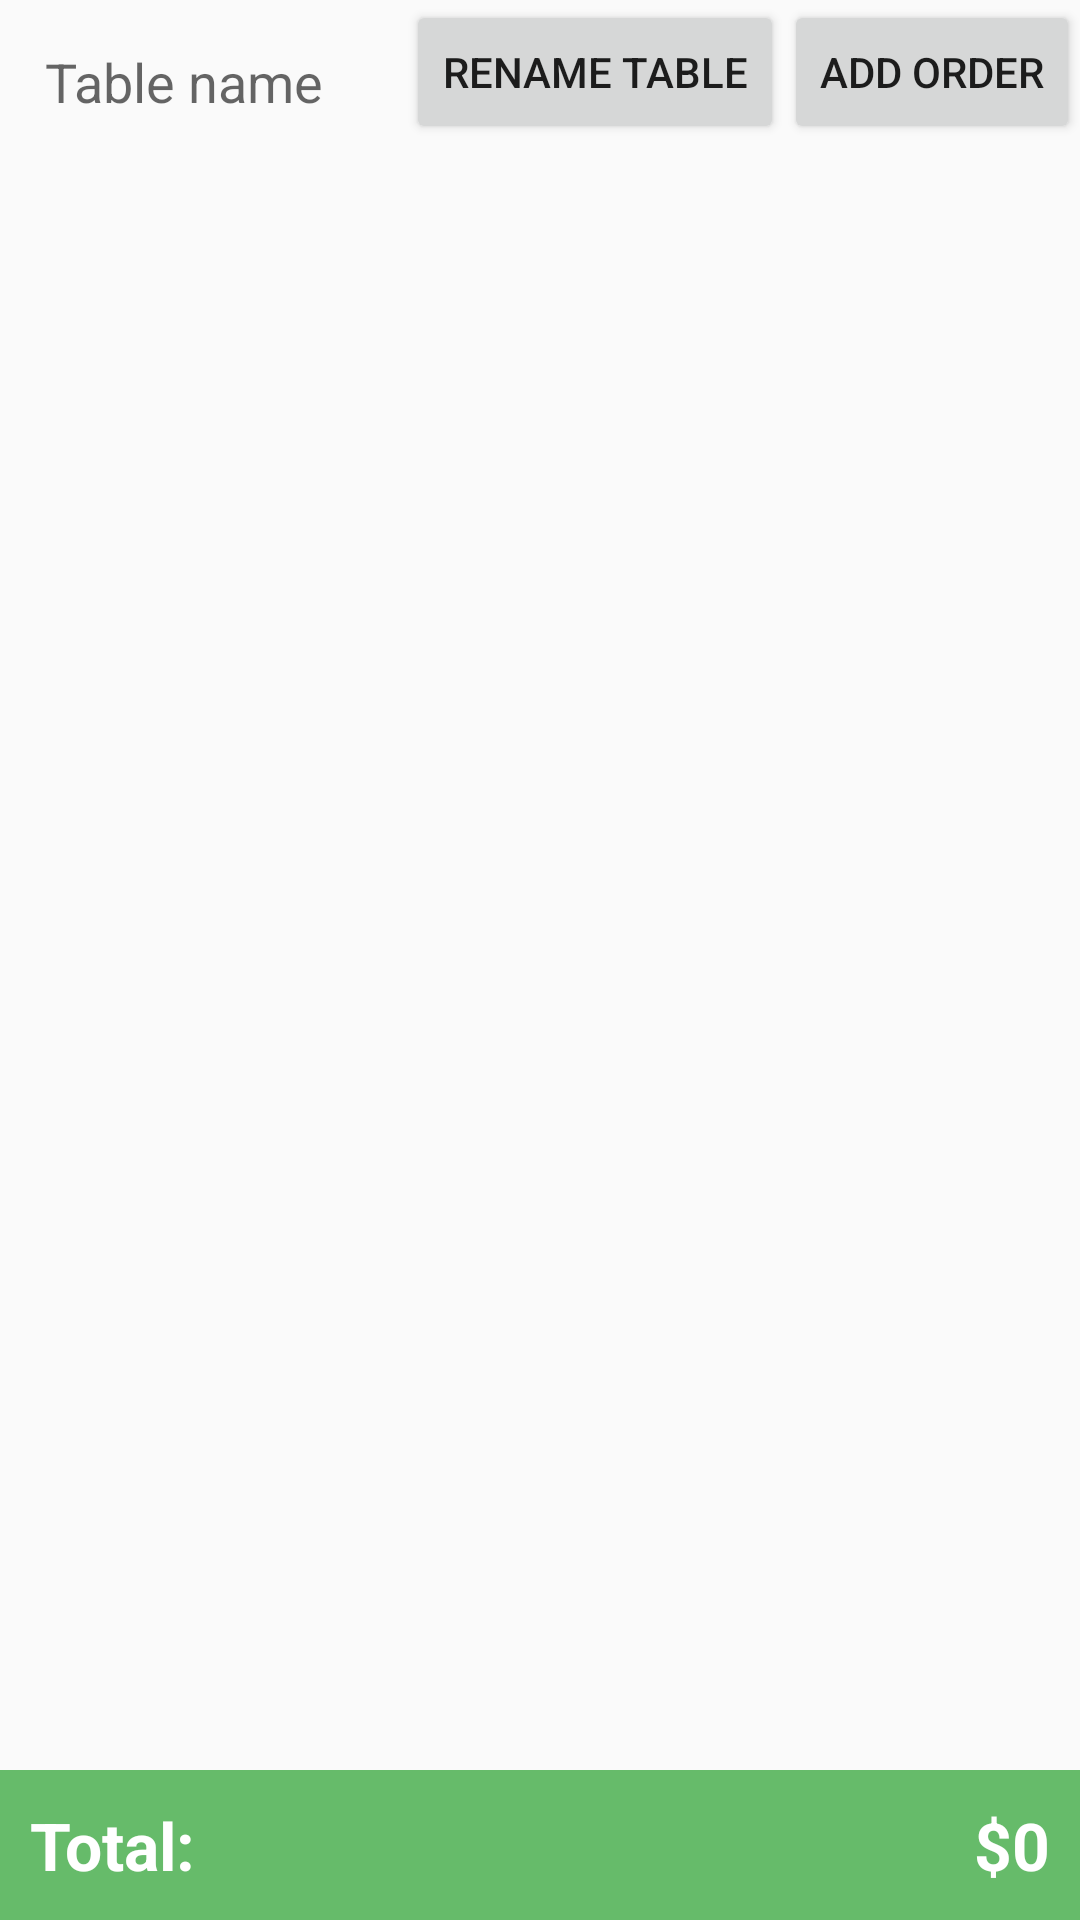

Reconstruct the res/layout file that produces this screen, plus the resources it refers to.
<!-- AndroidManifest.xml: application theme AppTheme -->
<!-- res/layout/order_details.xml -->
<?xml version="1.0" encoding="utf-8"?>
<RelativeLayout xmlns:android="http://schemas.android.com/apk/res/android"
    android:orientation="vertical" android:layout_width="match_parent"
    android:layout_height="match_parent">

    <Button
        android:layout_width="wrap_content"
        android:layout_height="wrap_content"
        android:text="Add order"
        android:id="@+id/add_new_order"
        android:layout_alignParentTop="true"
        android:layout_alignParentRight="true" />

    <Button
        android:layout_width="wrap_content"
        android:layout_height="wrap_content"
        android:text="RENAME TABLE"
        android:id="@+id/renameTable"
        android:layout_above="@+id/orderDescriptionListView"
        android:layout_toLeftOf="@+id/add_new_order"
        />

    <ListView
        android:layout_width="match_parent"
        android:layout_height="wrap_content"
        android:id="@+id/orderDescriptionListView"
        android:layout_gravity="center_horizontal"
        android:layout_below="@+id/add_new_order"

        android:layout_alignParentLeft="true"
        android:layout_alignParentStart="true" />

    <TextView
        android:layout_width="wrap_content"
        android:layout_height="wrap_content"
        android:textAppearance="?android:attr/textAppearanceMedium"
        android:text="Info text"
        android:visibility="gone"
        android:id="@+id/intoText"
        android:layout_centerVertical="true"
        android:layout_centerHorizontal="true" />

    <TextView
        android:layout_width="wrap_content"
        android:layout_height="wrap_content"
        android:padding="15dp"
        android:textAppearance="?android:attr/textAppearanceMedium"
        android:text="Table name"
        android:id="@+id/tableName"
        />

    <RelativeLayout
        android:orientation="horizontal"
        android:layout_alignParentBottom="true"
        android:layout_width="match_parent"
        android:layout_height="50dp"
        android:background="@color/lightGreen"
        android:id="@+id/totalLayout">

        <TextView
            android:layout_width="wrap_content"
            android:layout_height="wrap_content"
            android:textAppearance="?android:attr/textAppearanceLarge"
            android:text="$0"
            android:layout_marginRight="10dp"
            android:textColor="@android:color/white"
            android:id="@+id/totalPrice"
            android:textStyle="bold"
            android:layout_centerVertical="true"
            android:layout_alignParentRight="true"
            android:layout_alignParentEnd="true" />

        <TextView
            android:layout_width="wrap_content"
            android:layout_height="wrap_content"
            android:layout_marginLeft="10dp"
            android:textAppearance="?android:attr/textAppearanceLarge"
            android:text="Total:"
            android:layout_marginRight="10dp"
            android:textColor="@android:color/white"
            android:textStyle="bold"
            android:id="@+id/totalTextView"
            android:layout_alignTop="@+id/totalPrice"
            android:layout_alignParentLeft="true"
            android:layout_alignParentStart="true" />
    </RelativeLayout>


</RelativeLayout>
<!-- resources referenced by this layout -->
<resources>
  <color name="lightGreen">#66BB6A</color>
  <style name="AppTheme" parent="Theme.AppCompat.Light.DarkActionBar">
          
          <item name="colorPrimary">@color/darkGreen</item>
          <item name="colorPrimaryDark">@color/lightGreen</item>
          <item name="colorAccent">@color/colorAccent</item>
      </style>
  <color name="darkGreen">#43A047</color>
  <color name="colorAccent">#FF4081</color>
</resources>
